Image classification data set "Dataset" (rolfSnahre/KeyRec on GitHub). Class labels (2): key, no key.

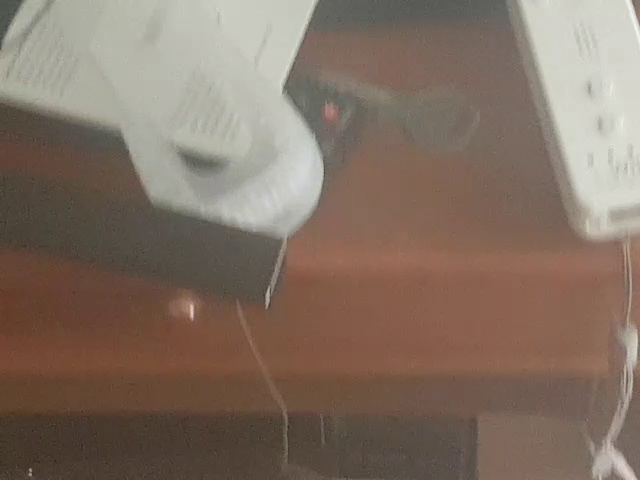
Label: key

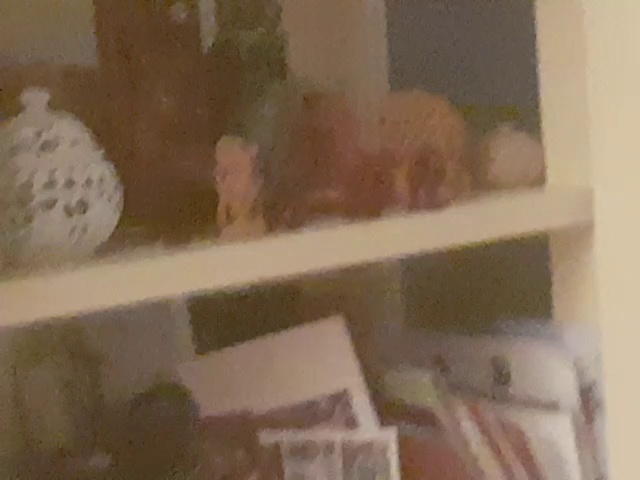
Label: no key

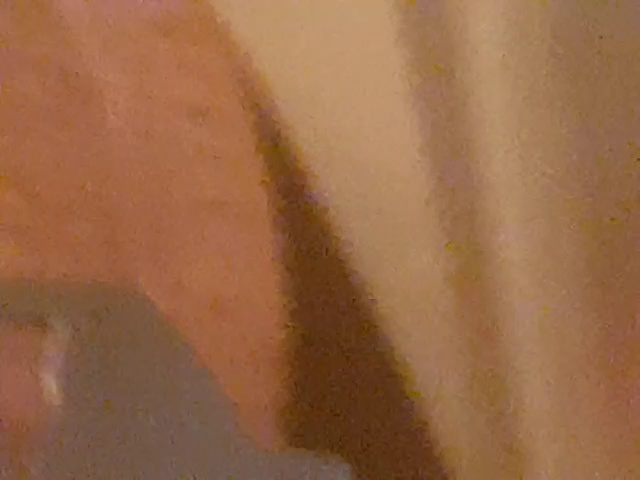
Label: key

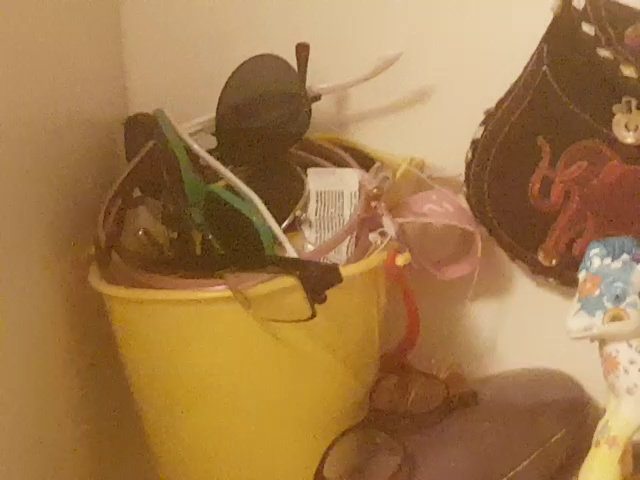
Label: no key

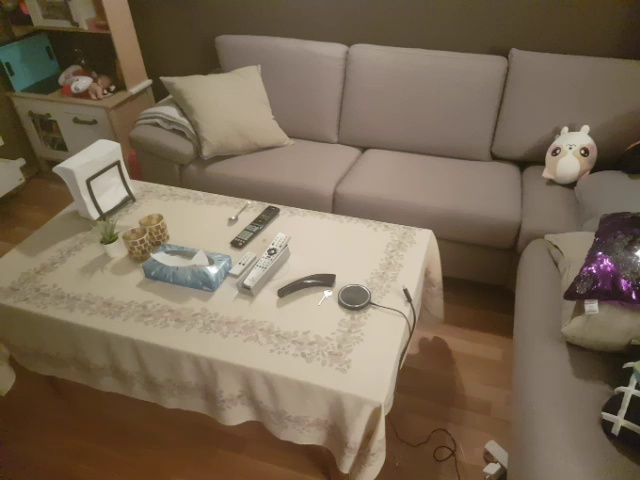
Label: key

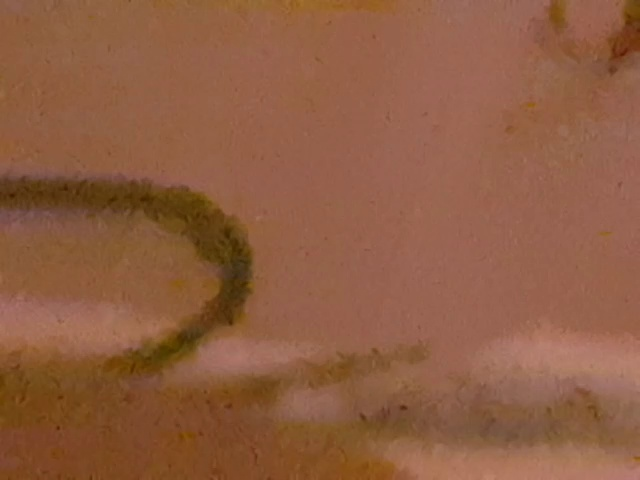
Label: no key
